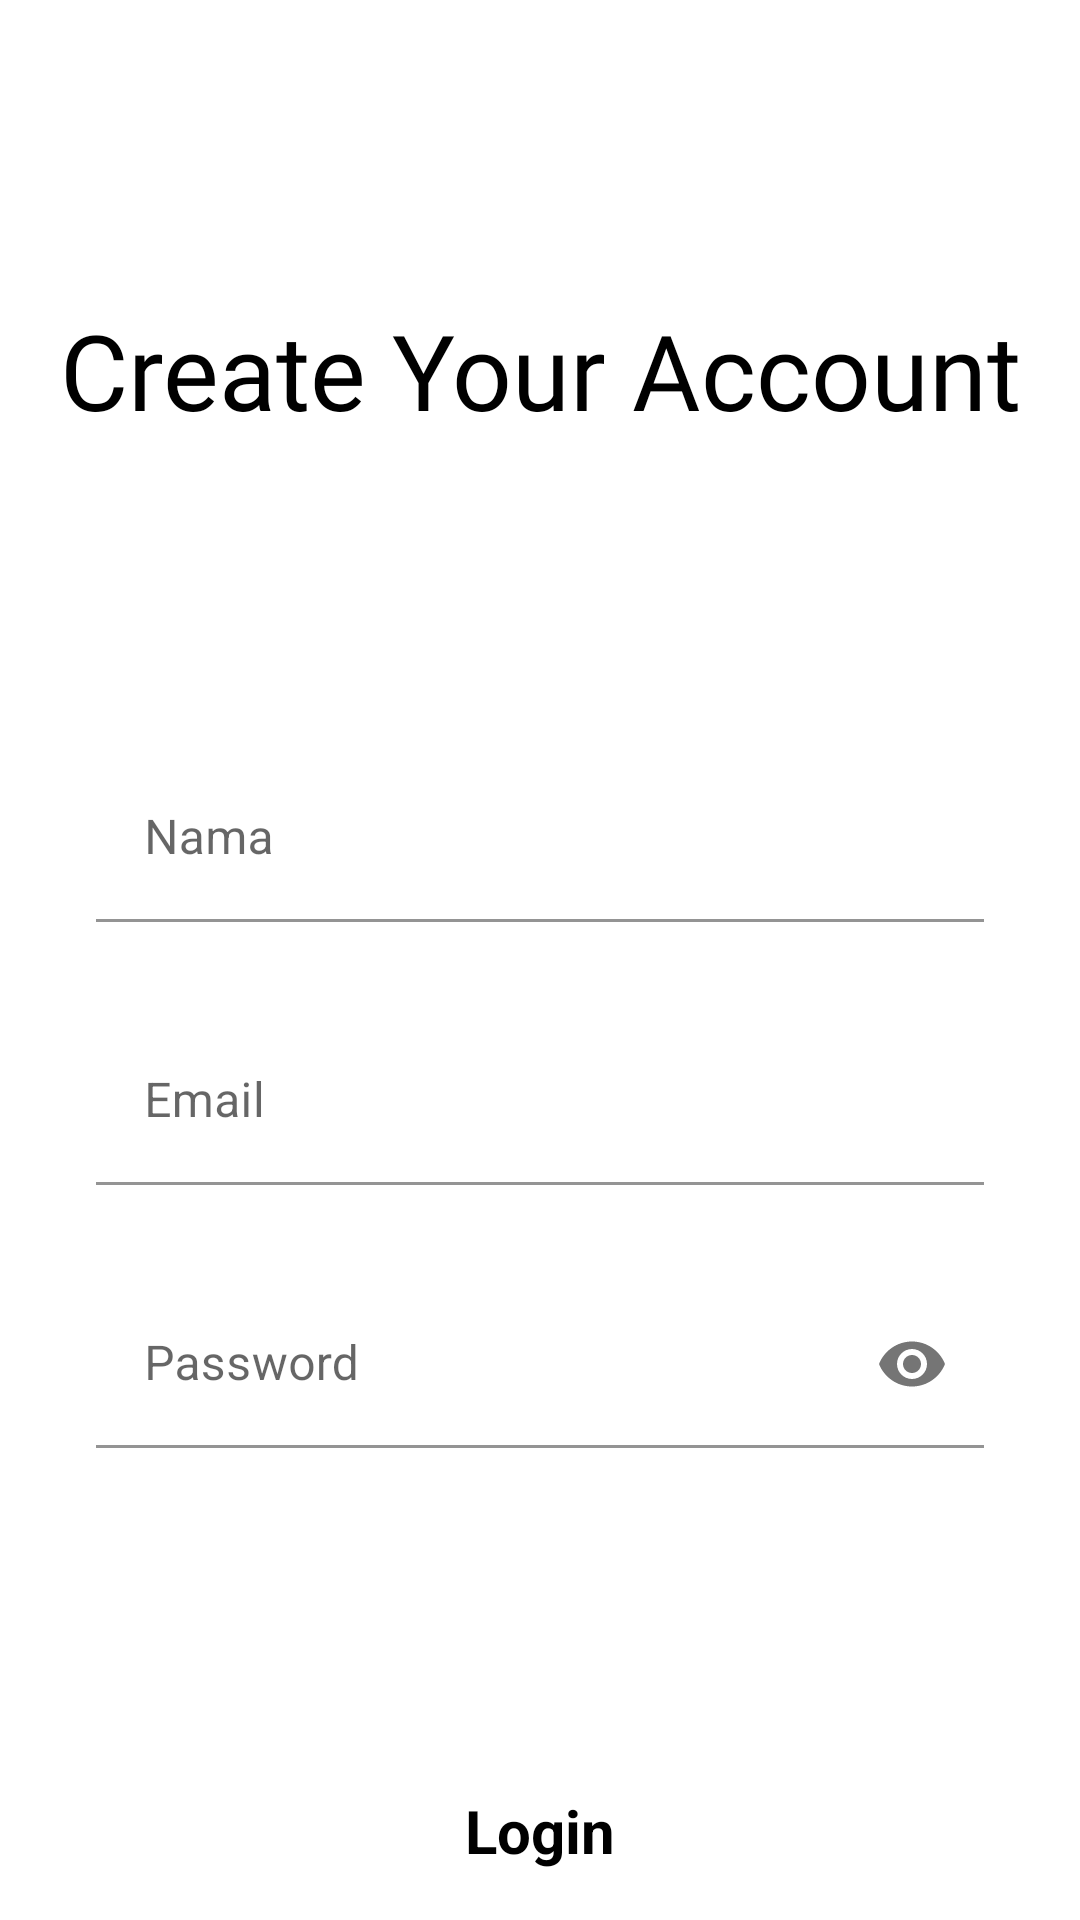

Here is an Android app screen rendered from its layout file. Give the layout XML and the strings, colors and styles it references.
<!-- AndroidManifest.xml: application theme Theme.Zakat -->
<!-- res/layout/sign_up.xml -->
<?xml version="1.0" encoding="utf-8"?>
<androidx.constraintlayout.widget.ConstraintLayout xmlns:android="http://schemas.android.com/apk/res/android"
    xmlns:app="http://schemas.android.com/apk/res-auto"
    xmlns:tools="http://schemas.android.com/tools"
    android:layout_width="match_parent"
    android:layout_height="match_parent"
    tools:context=".SignUp"
    android:background="@drawable/background">

    <ScrollView
        android:id="@+id/scrollView2"
        android:layout_width="match_parent"
        android:layout_height="match_parent">

        <androidx.constraintlayout.widget.ConstraintLayout
            android:layout_width="match_parent"
            android:layout_height="wrap_content">

            <com.google.android.material.textfield.TextInputLayout
                android:id="@+id/create_nama_input"
                android:layout_width="match_parent"
                android:layout_height="wrap_content"
                android:layout_marginStart="32dp"
                android:layout_marginTop="105dp"
                android:layout_marginEnd="32dp"
                android:background="#FFFFFF"
                app:layout_constraintEnd_toEndOf="parent"
                app:layout_constraintStart_toStartOf="parent"
                app:layout_constraintTop_toBottomOf="@+id/textView5">

                <com.google.android.material.textfield.TextInputEditText
                    android:layout_width="match_parent"
                    android:layout_height="wrap_content"
                    android:background="#FFFFFF"
                    android:hint="Nama" />
            </com.google.android.material.textfield.TextInputLayout>

            <com.google.android.material.textfield.TextInputLayout
                android:id="@+id/create_email_input"
                android:layout_width="match_parent"
                android:layout_height="wrap_content"
                android:layout_marginStart="32dp"
                android:layout_marginTop="32dp"
                android:layout_marginEnd="32dp"
                app:layout_constraintEnd_toEndOf="parent"
                app:layout_constraintStart_toStartOf="parent"
                app:layout_constraintTop_toBottomOf="@+id/create_nama_input">

                <com.google.android.material.textfield.TextInputEditText
                    android:layout_width="match_parent"
                    android:layout_height="wrap_content"
                    android:background="#FFFFFF"
                    android:hint="Email" />
            </com.google.android.material.textfield.TextInputLayout>

            <com.google.android.material.textfield.TextInputLayout
                android:id="@+id/create_password_input"
                android:layout_width="match_parent"
                android:layout_height="wrap_content"
                android:layout_marginStart="32dp"
                android:layout_marginTop="32dp"
                android:layout_marginEnd="32dp"
                android:background="#FFFFFF"
                app:layout_constraintEnd_toEndOf="parent"
                app:layout_constraintStart_toStartOf="parent"
                app:layout_constraintTop_toBottomOf="@+id/create_email_input"
                app:passwordToggleEnabled="true">

                <com.google.android.material.textfield.TextInputEditText
                    android:layout_width="match_parent"
                    android:layout_height="wrap_content"
                    android:background="#FFFFFF"
                    android:hint="Password"
                    android:password="true" />
            </com.google.android.material.textfield.TextInputLayout>

            <TextView
                android:id="@+id/textView5"
                android:layout_width="wrap_content"
                android:layout_height="wrap_content"
                android:layout_marginStart="32dp"
                android:layout_marginTop="100dp"
                android:layout_marginEnd="32dp"
                android:fontFamily="@font/sriracha"
                android:text="Create Your Account"
                android:textColor="#000000"
                android:textSize="35dp"
                app:layout_constraintEnd_toEndOf="parent"
                app:layout_constraintStart_toStartOf="parent"
                app:layout_constraintTop_toTopOf="parent" />

            <android.widget.Button
                android:id="@+id/create_signup_button"
                android:layout_width="0dp"
                android:layout_height="wrap_content"
                android:layout_marginStart="128dp"
                android:layout_marginTop="50dp"
                android:layout_marginEnd="128dp"
                android:background="@drawable/round"
                android:text="Sign Up"
                android:textColor="#FFFFFF"
                app:layout_constraintEnd_toEndOf="parent"
                app:layout_constraintStart_toStartOf="parent"
                app:layout_constraintTop_toBottomOf="@+id/create_password_input" />

            <TextView
                android:id="@+id/create_login_textview"
                android:layout_width="wrap_content"
                android:layout_height="wrap_content"
                android:layout_marginStart="32dp"
                android:layout_marginTop="16dp"
                android:layout_marginEnd="32dp"
                android:text="Login"
                android:textColor="#000000"
                android:textSize="20dp"
                android:textStyle="bold"
                app:layout_constraintEnd_toEndOf="parent"
                app:layout_constraintStart_toStartOf="parent"
                app:layout_constraintTop_toBottomOf="@+id/create_signup_button" />
        </androidx.constraintlayout.widget.ConstraintLayout>
    </ScrollView>

</androidx.constraintlayout.widget.ConstraintLayout>
<!-- resources referenced by this layout -->
<resources>
  <style name="Theme.Zakat" parent="Theme.MaterialComponents.DayNight.DarkActionBar">
          
          <item name="colorPrimary">@color/purple_500</item>
          <item name="colorPrimaryVariant">@color/purple_700</item>
          <item name="colorOnPrimary">@color/white</item>
          
          <item name="colorSecondary">@color/teal_200</item>
          <item name="colorSecondaryVariant">@color/teal_700</item>
          <item name="colorOnSecondary">@color/black</item>
          
          <item name="android:statusBarColor" tools:targetApi="l">?attr/colorPrimaryVariant</item>
          
      </style>
  <!-- not gathered from this repository: default colours our renderer supplied (Android Studio template values) -->
  <color name="purple_500">#FF6200EE</color>
  <color name="purple_700">#FF3700B3</color>
  <color name="teal_200">#FF03DAC5</color>
  <color name="teal_700">#FF018786</color>
  <color name="black">#FF000000</color>
  <color name="white">#FFFFFFFF</color>
</resources>
